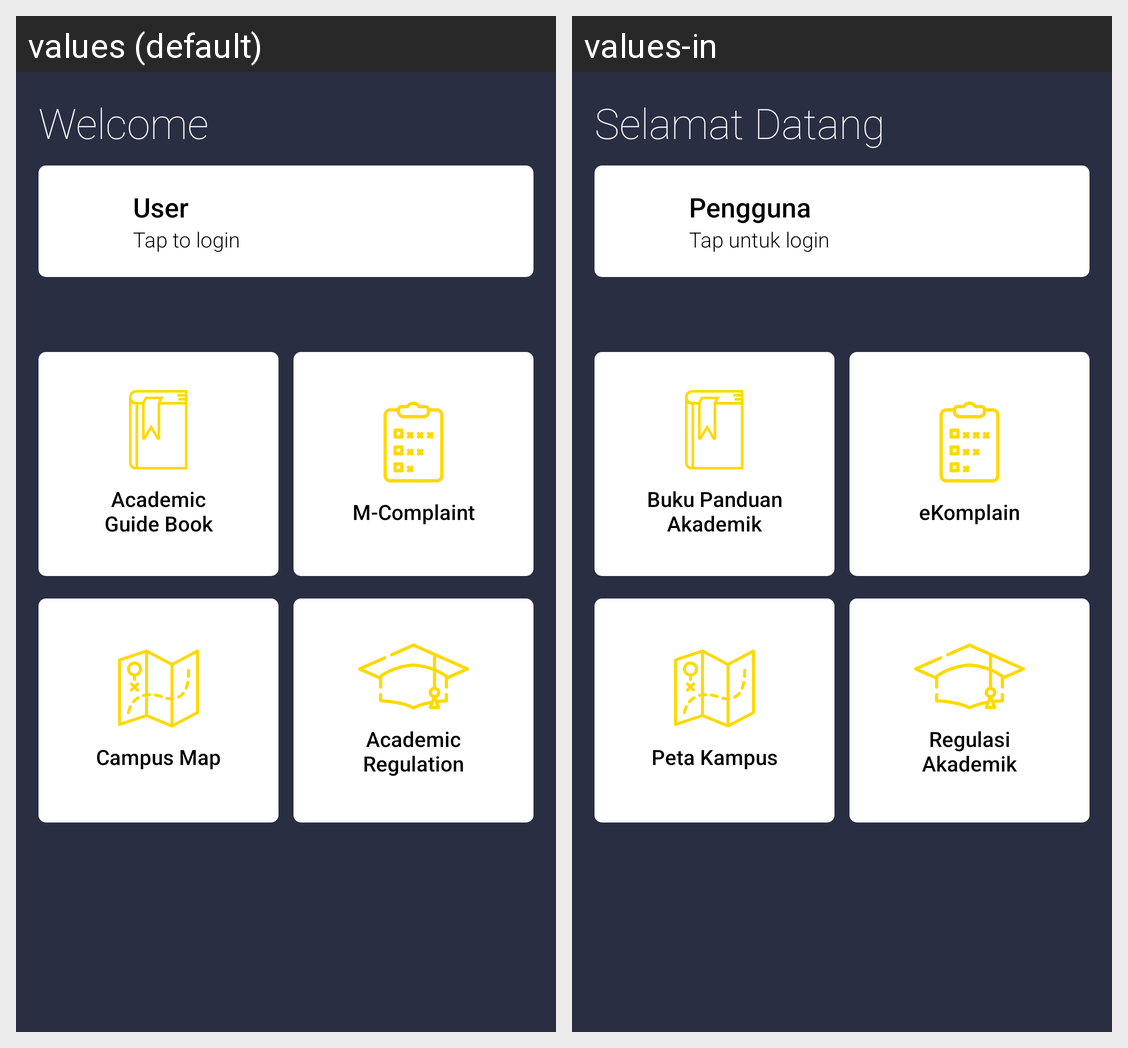

This grid shows one Android layout under two languages. Give, for every string resource on the screen, its name, the default text and each shown locale's text.
Android screen res/layout/fragment_home.xml rendered under 2 locales, left to right: values (default), values-in. Device: Nexus 5 (rendered at 1080×1920; each locale shown at half size, 540×960, under a caption strip naming it); theme AppTheme.
Strings drawn on this screen, with the default value and each locale's value (text and hints the layout hard-codes, and strings that could not be matched under every locale, appear in the picture but are not listed):

welcome
  values: Welcome
  values-in: Selamat Datang

user
  values: User
  values-in: Pengguna

tap_to_login
  values: Tap to login
  values-in: Tap untuk login

academic_guide_book
  values: Academic Guide Book
  values-in: Buku Panduan Akademik

e_complaint
  values: M-Complaint
  values-in: eKomplain

university_map
  values: Campus Map
  values-in: Peta Kampus

academic_regulation
  values: Academic Regulation
  values-in: Regulasi Akademik
